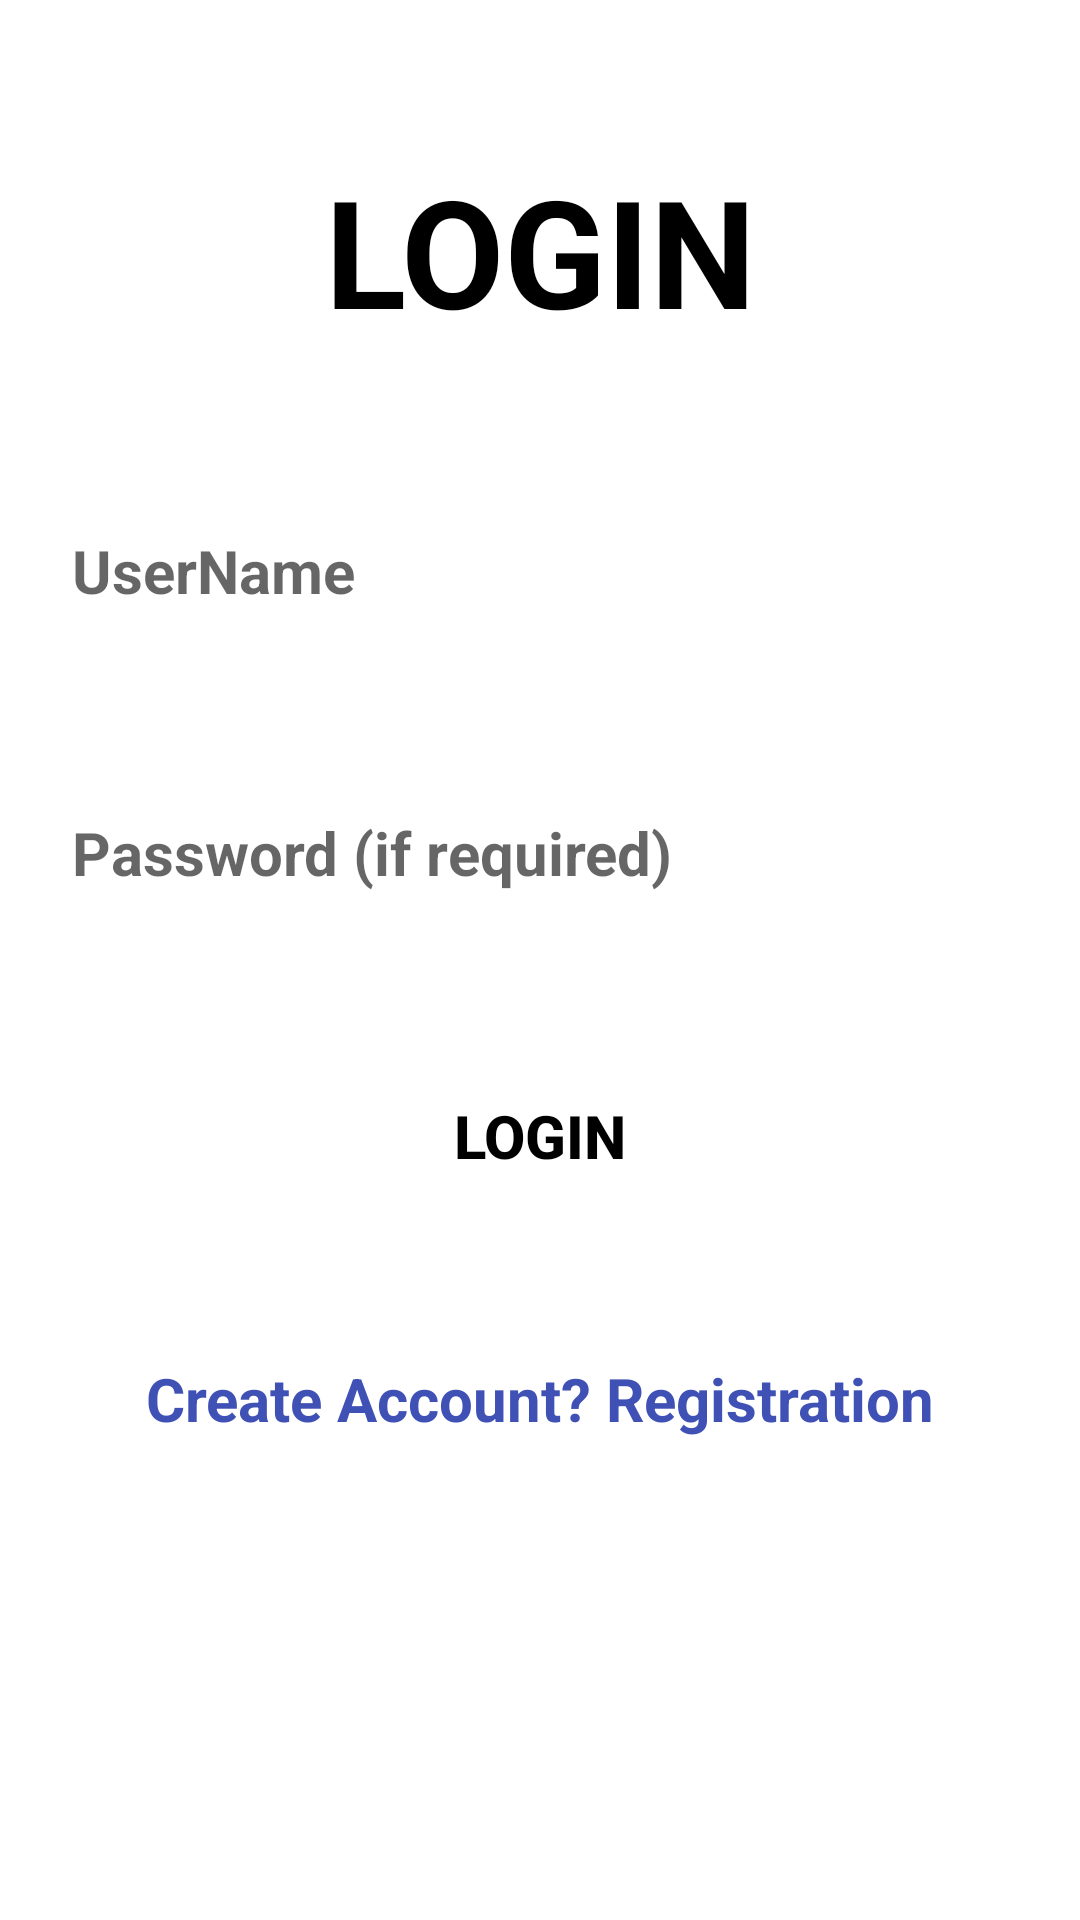

Produce the Android XML layout that renders to this screen, including the resource entries it uses.
<!-- AndroidManifest.xml: application theme Theme.LIVEMEETING -->
<!-- res/layout/activity_login.xml -->
<LinearLayout xmlns:android="http://schemas.android.com/apk/res/android"
    android:layout_width="match_parent"
    android:layout_height="match_parent"
    android:orientation="vertical"
    android:background="@color/white"
    >

    <TextView
        android:layout_width="match_parent"
        android:layout_height="wrap_content"
        android:text="LOGIN"
        android:textSize="50dp"
        android:textStyle="bold"
        android:textColor="@color/black"
        android:textAlignment="center"
        android:layout_marginTop="50dp"/>


    <EditText
        android:layout_width="match_parent"
        android:layout_height="wrap_content"
        android:hint="UserName"
        android:layout_marginLeft="20dp"
        android:layout_marginTop="50dp"
        android:textColor="@color/black"
        android:textStyle="bold"
        android:textSize="20dp"
        android:id="@+id/user"
        >

    </EditText>
    
    
    
    
    
    
    
    
    
    
    

    














    <EditText
        android:id="@+id/p1"
        android:layout_width="match_parent"
        android:layout_height="wrap_content"
        android:layout_marginLeft="20dp"
        android:layout_marginTop="50dp"
        android:textColor="@color/black"
        android:textStyle="bold"
        android:textSize="20dp"
        android:hint="Password (if required)"
        android:inputType="textPassword"
        android:layout_below="@id/p1"
           />
    

























    <Button
        android:layout_width="match_parent"
        android:layout_height="wrap_content"
        android:text="LOGIN"
        android:textSize="20dp"
        android:textStyle="bold"
        android:textColor="@color/black"
        android:textAlignment="center"
        android:background="@drawable/rounded_corners"
        android:layout_margin="50dp"
        android:id="@+id/b2">
        


    </Button>
    <TextView
        android:layout_width="match_parent"
        android:layout_height="wrap_content"
        android:layout_gravity="center"
        android:gravity="center"
        android:text="Create Account? Registration"
        android:textColor="#3F51B5"
        android:textStyle="bold"
        android:textSize="20dp"
        android:id="@+id/reg">

    </TextView>



</LinearLayout>
<!-- resources referenced by this layout -->
<resources>
  <style name="Theme.LIVEMEETING" parent="Theme.MaterialComponents.DayNight.NoActionBar">
          
          <item name="colorPrimary">@color/my_primary</item>
          <item name="colorPrimaryVariant">@color/my_primary</item>
          <item name="colorOnPrimary">@color/white</item>
          
          <item name="colorSecondary">@color/teal_200</item>
          <item name="colorSecondaryVariant">@color/teal_700</item>
          <item name="colorOnSecondary">@color/black</item>
          
          <item name="android:statusBarColor" tools:targetApi="l">?attr/colorPrimaryVariant</item>
          
          <item name="android:textColorSecondary">@color/white</item>
      </style>
  <!-- not gathered from this repository: default colours our renderer supplied (Android Studio template values) -->
  <color name="teal_200">#FF03DAC5</color>
  <color name="teal_700">#FF018786</color>
  <color name="black">#FF000000</color>
  <color name="white">#FFFFFFFF</color>
</resources>
